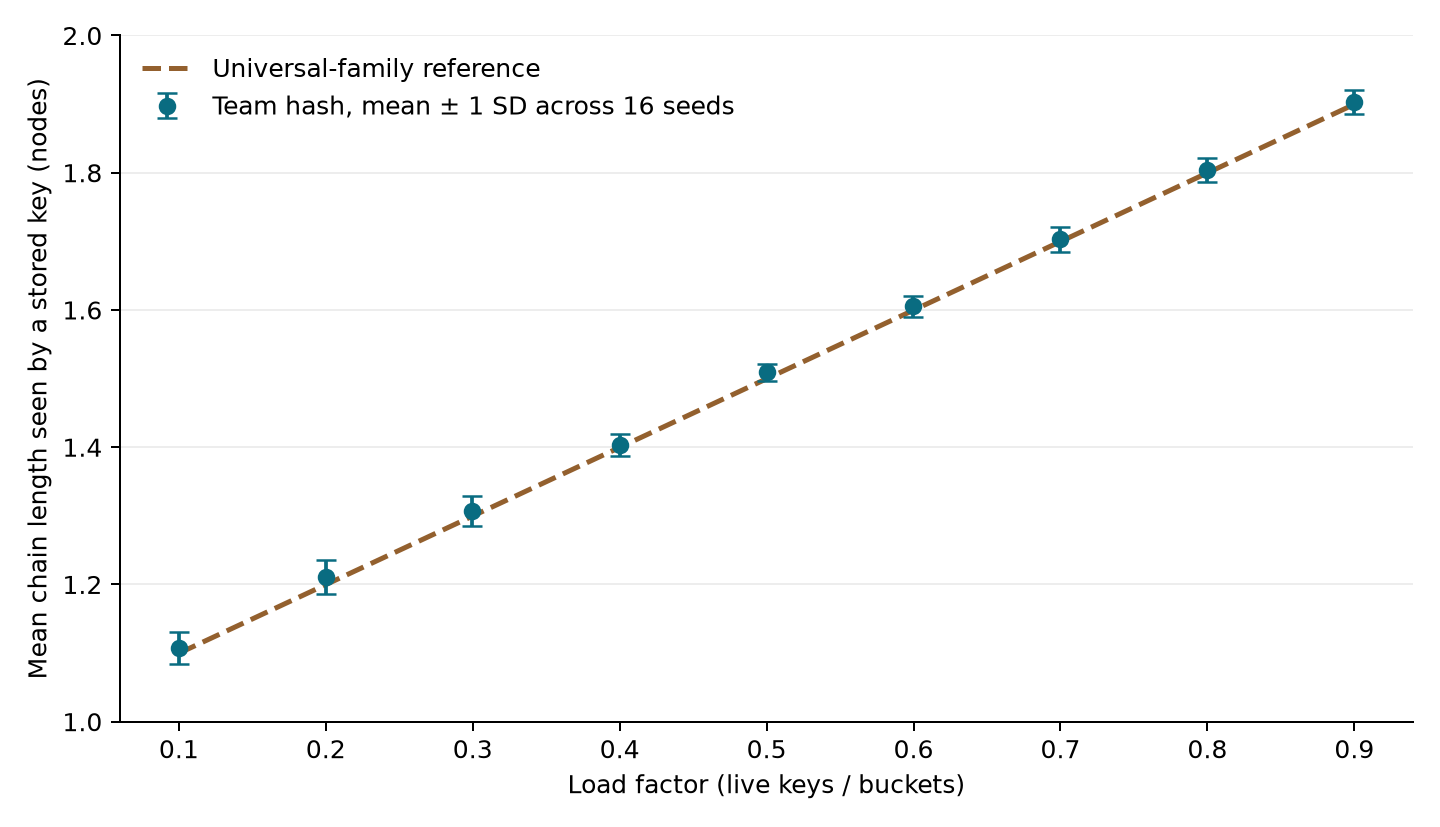

The data file committed next to this chart (first rows):
input_seed, hash_seed, buckets, keys, alpha, mean_chain, mean_hit_probes, universal_bound, longest_chain
203, 1001, 4096, 409, 0.09985, 1.108, 1.054, 1.1, 2
203, 1001, 4096, 819, 0.2, 1.239, 1.12, 1.2, 3
203, 1001, 4096, 1228, 0.2998, 1.336, 1.168, 1.3, 4
203, 1001, 4096, 1638, 0.3999, 1.398, 1.199, 1.4, 4
203, 1001, 4096, 2048, 0.5, 1.507, 1.253, 1.5, 4
203, 1001, 4096, 2457, 0.5999, 1.619, 1.309, 1.6, 5
203, 1001, 4096, 2867, 0.7, 1.72, 1.36, 1.7, 5
203, 1001, 4096, 3276, 0.7998, 1.806, 1.403, 1.8, 5
203, 1001, 4096, 3686, 0.8999, 1.908, 1.454, 1.9, 6
203, 1002, 4096, 409, 0.09985, 1.112, 1.056, 1.1, 2
203, 1002, 4096, 819, 0.2, 1.215, 1.107, 1.2, 3
203, 1002, 4096, 1228, 0.2998, 1.319, 1.16, 1.3, 4
203, 1002, 4096, 1638, 0.3999, 1.398, 1.199, 1.4, 4
203, 1002, 4096, 2048, 0.5, 1.499, 1.25, 1.5, 4
203, 1002, 4096, 2457, 0.5999, 1.59, 1.295, 1.6, 4
203, 1002, 4096, 2867, 0.7, 1.676, 1.338, 1.7, 4
203, 1002, 4096, 3276, 0.7998, 1.79, 1.395, 1.8, 6
203, 1002, 4096, 3686, 0.8999, 1.897, 1.449, 1.9, 6
203, 1003, 4096, 409, 0.09985, 1.088, 1.044, 1.1, 2
203, 1003, 4096, 819, 0.2, 1.19, 1.095, 1.2, 3
203, 1003, 4096, 1228, 0.2998, 1.296, 1.148, 1.3, 4
203, 1003, 4096, 1638, 0.3999, 1.388, 1.194, 1.4, 5
203, 1003, 4096, 2048, 0.5, 1.508, 1.254, 1.5, 5
203, 1003, 4096, 2457, 0.5999, 1.593, 1.296, 1.6, 5
203, 1003, 4096, 2867, 0.7, 1.709, 1.354, 1.7, 5
203, 1003, 4096, 3276, 0.7998, 1.805, 1.403, 1.8, 5
203, 1003, 4096, 3686, 0.8999, 1.915, 1.457, 1.9, 6
203, 1004, 4096, 409, 0.09985, 1.073, 1.037, 1.1, 2
203, 1004, 4096, 819, 0.2, 1.208, 1.104, 1.2, 3
203, 1004, 4096, 1228, 0.2998, 1.303, 1.151, 1.3, 4
203, 1004, 4096, 1638, 0.3999, 1.379, 1.189, 1.4, 4
203, 1004, 4096, 2048, 0.5, 1.479, 1.239, 1.5, 5
203, 1004, 4096, 2457, 0.5999, 1.571, 1.285, 1.6, 5
203, 1004, 4096, 2867, 0.7, 1.654, 1.327, 1.7, 5
203, 1004, 4096, 3276, 0.7998, 1.753, 1.376, 1.8, 5
203, 1004, 4096, 3686, 0.8999, 1.846, 1.423, 1.9, 5
203, 1005, 4096, 409, 0.09985, 1.127, 1.064, 1.1, 3
203, 1005, 4096, 819, 0.2, 1.188, 1.094, 1.2, 3
203, 1005, 4096, 1228, 0.2998, 1.292, 1.146, 1.3, 3
203, 1005, 4096, 1638, 0.3999, 1.393, 1.197, 1.4, 4
203, 1005, 4096, 2048, 0.5, 1.499, 1.25, 1.5, 5
203, 1005, 4096, 2457, 0.5999, 1.616, 1.308, 1.6, 5
203, 1005, 4096, 2867, 0.7, 1.721, 1.361, 1.7, 7
203, 1005, 4096, 3276, 0.7998, 1.8, 1.4, 1.8, 7
203, 1005, 4096, 3686, 0.8999, 1.897, 1.449, 1.9, 7
203, 1006, 4096, 409, 0.09985, 1.093, 1.046, 1.1, 3
203, 1006, 4096, 819, 0.2, 1.222, 1.111, 1.2, 5
203, 1006, 4096, 1228, 0.2998, 1.309, 1.155, 1.3, 5
203, 1006, 4096, 1638, 0.3999, 1.424, 1.212, 1.4, 5
203, 1006, 4096, 2048, 0.5, 1.517, 1.258, 1.5, 5
203, 1006, 4096, 2457, 0.5999, 1.6, 1.3, 1.6, 5
203, 1006, 4096, 2867, 0.7, 1.707, 1.354, 1.7, 6
203, 1006, 4096, 3276, 0.7998, 1.814, 1.407, 1.8, 6
203, 1006, 4096, 3686, 0.8999, 1.908, 1.454, 1.9, 6
203, 1007, 4096, 409, 0.09985, 1.103, 1.051, 1.1, 3
203, 1007, 4096, 819, 0.2, 1.217, 1.109, 1.2, 4
203, 1007, 4096, 1228, 0.2998, 1.295, 1.147, 1.3, 4
203, 1007, 4096, 1638, 0.3999, 1.393, 1.197, 1.4, 4
203, 1007, 4096, 2048, 0.5, 1.518, 1.259, 1.5, 5
203, 1007, 4096, 2457, 0.5999, 1.615, 1.308, 1.6, 5
... 84 more rows
